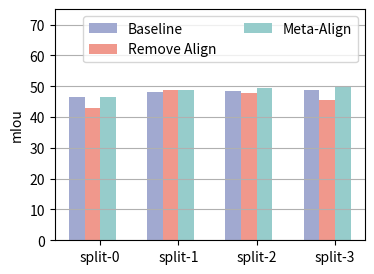

This chart was generated by the following Python code:
import numpy as np
import matplotlib.pyplot as plt

fig = plt.figure(figsize=(4, 3))

baseline = [46.36, 48.06, 48.33, 48.73]
remove_align = [42.86, 48.65, 47.84, 45.46]
best = [46.63, 48.95, 49.52, 49.87]
#x = ['REST','LAPT','AUTO']
x = np.arange(4) #总共有几组，就设置成几，我们这里有三组，所以设置为3
total_width, n = 0.8, 4    # 有多少个类型，只需更改n即可，比如这里我们对比了四个，那么就把n设成4
width = total_width / n
x = x - (total_width - width) / 2


plt.bar(x, baseline, color = "#A1A9D0",width=width,label='Baseline')
plt.bar(x + width, remove_align, color = "#F0988C",width=width,label='Remove Align')
plt.bar(x + 2 * width, best , color = "#96CCCB",width=width,label='Meta-Align')
# plt.xlabel("COCO-$20^i$ Split")
plt.ylabel("mIou")
plt.legend(loc = "best", ncol=2)
plt.xticks([0,1,2,3],['split-0','split-1','split-2','split-3'])
my_y_ticks = np.arange(0, 75, 10)
plt.ylim((0, 75))
plt.yticks(my_y_ticks)
plt.grid(axis='y')

plt.show()
